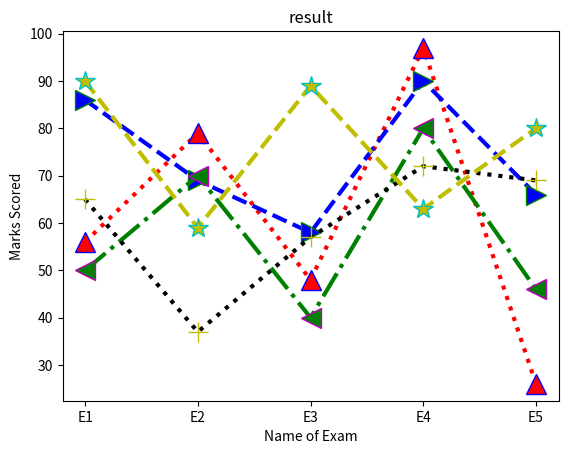

Write Python code to recreate this figure.
import matplotlib.pyplot as pt
Physics = [56,79,48,97,26]
Chemistry = [86,69,58,90,66]
Biology = [50,70,40,80,46]
Maths = [65,37,57,72,69]
English = [90,59,89,63,80]
Exam = ['E1','E2','E3','E4','E5']
pt.plot(Exam,Physics,marker = '^',markersize = '15', markeredgecolor = 'b', ls = 'dotted', color = 'r', linewidth = '3')
pt.plot(Exam,Chemistry,marker = '>',markersize = '15', markeredgecolor = 'g', ls = 'dashed', color = 'b', linewidth = '3')
pt.plot(Exam,Biology,marker = '<',markersize = '15', markeredgecolor = 'm', ls = 'dashdot', color = 'g', linewidth = '3')
pt.plot(Exam,Maths,marker = '+',markersize = '15', markeredgecolor = 'y', ls = 'dotted', color = 'k', linewidth = '3')
pt.plot(Exam,English,marker = '*',markersize = '15', markeredgecolor = 'c', ls = 'dashed', color = 'y', linewidth = '3')
pt.xlabel('Name of Exam')
pt.ylabel('Marks Scored')
pt.title('result')
pt.show()